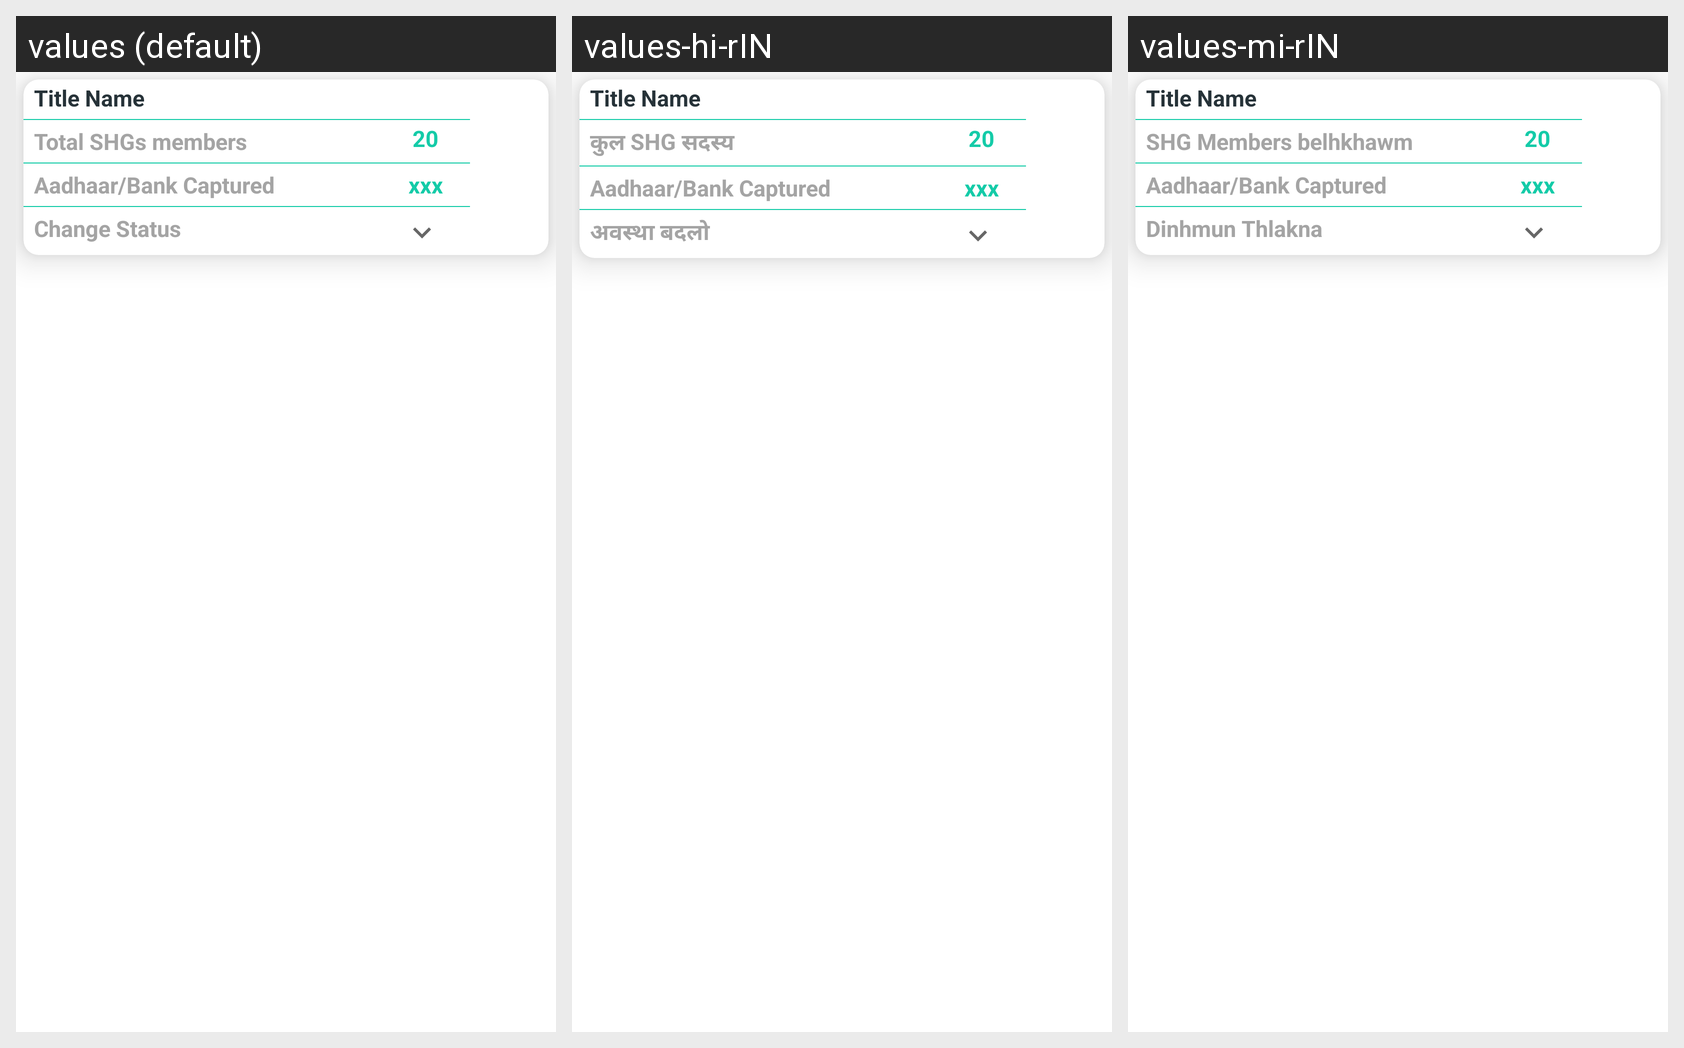

This grid shows one Android layout under several languages. Give, for every string resource on the screen, its name, the default text and each shown locale's text.
Android screen res/layout/shg_custom_layout.xml rendered under 3 locales, left to right: values (default), values-hi-rIN, values-mi-rIN. Device: Nexus 5 (rendered at 1080×1920; each locale shown at half size, 540×960, under a caption strip naming it); theme AppTheme.
Other locales in the repository, not shown: values-as-rIN, values-ba-rIN, values-guj-rIN, values-kn-rIN, values-ma-rIN, values-mar-rIN, values-or, values-ta-rIN, values-te-rIN.
Strings drawn on this screen, with the default value and each locale's value (text and hints the layout hard-codes, and strings that could not be matched under every locale, appear in the picture but are not listed):

total_shgs_members
  values: Total SHGs members
  values-hi-rIN: कुल SHG सदस्य
  values-mi-rIN: SHG Members belhkhawm

change_status
  values: Change Status
  values-hi-rIN: अवस्था बदलो
  values-mi-rIN: Dinhmun Thlakna
